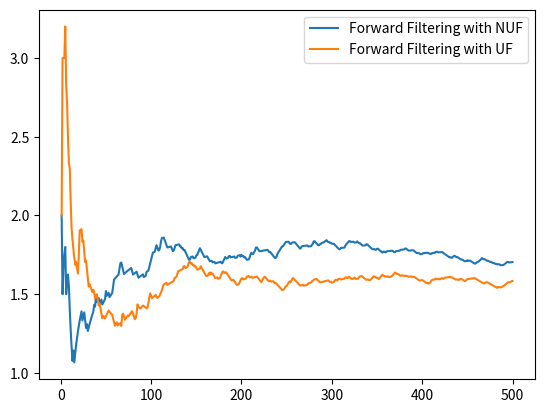

This figure's Python source:
import numpy as np
import matplotlib.pyplot as plt
import random

class StateModel:

    def __init__(self, rows, cols):
        self.__rows = rows
        self.__cols = cols
        self.__head = 4
        self.__num_states = rows*cols*4
        self.__num_readings = rows*cols+1

    def state_to_pose(self, s: int) -> (int, int, int):
        x = s // (self.__cols * self.__head)
        y = (s - x * self.__cols * self.__head) // self.__head
        h = s % self.__head

        return x, y, h;

    def pose_to_state(self, x: int, y: int, h: int) -> int:
        return x * self.__cols * self.__head + y * self.__head + h

    def state_to_position(self, s: int) -> (int, int):
        x = s // (self.__cols * self.__head)
        y = (s - x * self.__cols * self.__head) // self.__head

        return x, y

    def reading_to_position(self, r: int) -> (int, int):
        x = r // self.__cols
        y = r % self.__cols

        return x, y

    def position_to_reading(self, x: int, y: int) -> int:
        return x * self.__cols + y

    def state_to_reading(self, s: int) -> int:
        return s // self.__head

    # Note that a reading contains less information than a state, i.e., this will always give the state
    # corresponding to heading=0 (SOUTH) in the cell that corresponds to "reading r"
    def reading_to_ref_state(self, r: int) -> int:
        return r * self.__head

    def get_grid_dimensions(self) -> (int, int, int):
        return self.__rows, self.__cols, self.__head

    def get_num_of_states(self) -> int:
        return self.__num_states

    def get_num_of_readings(self) -> int:
        return self.__num_readings
    
    
class TransitionModel:
    def __init__(self, stateModel):
        self.__sm = stateModel
        self.__rows, self.__cols, self.__head = self.__sm.get_grid_dimensions()

        self.__dim = self.__rows * self.__cols * self.__head

        self.__matrix = np.zeros(shape=(self.__dim, self.__dim), dtype=float)
        for i in range(self.__dim):
            x, y, h = self.__sm.state_to_pose(i)
            for j in range(self.__dim):
                nx, ny, nh = self.__sm.state_to_pose(j)

                # If the new position is one step away in a "legal" direction
                if abs(x - nx) + abs(y - ny) == 1 and \
                        (nh == 2 and nx == x - 1 or nh == 1 and ny == y + 1 or \
                         nh == 0 and nx == x + 1 or nh == 3 and ny == y - 1):
                    
                    # entry where new and old heading are the same
                    if nh == h:
                        self.__matrix[i, j] = 0.7

                    else: # entry where new and old heading are different, i.e., distributing probabilities for the "rest"
                        if x != 0 and x != self.__rows - 1 and y != 0 and y != self.__cols - 1:
                            self.__matrix[i, j] = 0.1

                        # Facing a wall, not in a corner    
                        elif h == 2 and x == 0 and y != 0 and y != self.__cols - 1 or \
                                h == 1 and x != 0 and x != self.__rows - 1 and y == self.__cols - 1 or \
                                h == 0 and x == self.__rows - 1 and y != 0 and y != self.__cols - 1 or \
                                h == 3 and x != 0 and x != self.__rows - 1 and y == 0:

                            self.__matrix[i, j] = 1.0 / 3.0
                            
                        # Going along a wall 
                        elif h != 2 and x == 0 and y != 0 and y != self.__cols - 1 or \
                                h != 1 and x != 0 and x != self.__rows - 1 and y == self.__cols - 1 or \
                                h != 0 and x == self.__rows - 1 and y != 0 and y != self.__cols - 1 or \
                                h != 3 and x != 0 and x != self.__rows - 1 and y == 0:

                            self.__matrix[i, j] = 0.15

                        # In a corner, facing wall    
                        elif (h == 2 or h == 3) and (nh == 1 or nh == 0) and x == 0 and y == 0 or \
                                (h == 2 or h == 1) and (nh == 0 or nh == 3) and x == 0 and y == self.__cols - 1 or \
                                (h == 1 or h == 0) and (nh == 2 or nh == 3) and x == self.__rows - 1 and y == self.__cols - 1 or \
                                (h == 0 or h == 3) and (nh == 2 or nh == 1) and x == self.__rows - 1 and y == 0:

                            self.__matrix[i, j] = 0.5

                        # In a corner, not facing wall    
                        elif (h == 0 and nh == 1 or h == 1 and nh == 0) and x == 0 and y == 0 or \
                                (h == 0 and nh == 3 or h == 3 and nh == 0) and x == 0 and y == self.__cols - 1 or \
                                (h == 2 and nh == 1 or h == 1 and nh == 2) and x == self.__rows - 1 and y == 0 or \
                                (h == 2 and nh == 3 or h == 3 and nh == 2) and x == self.__rows - 1 and y == self.__cols - 1:

                            self.__matrix[i, j] = 0.3
                            
        # if we only have one row or colum in the grid, but more than 1 cells
        if (self.__rows == 1 or self.__cols == 1) and self.__rows * self.__cols != 1:  
            for i in range(self.__dim):
                sum = np.sum(self.__matrix[i, :])
                self.__matrix[i, :] = self.__matrix[i, :] / sum

    # retrieve the number of states represented in the matrix
    def get_num_of_states(self) -> int:
        return self.__dim

    # get the probability to go from state i to j
    def get_T_ij(self, i: int, j: int) -> float:
        return self.__matrix[i, j]

    # get the entire matrix (dimensions: nr_of_states x nr_of_states, type float)
    def get_T(self) -> np.array(2):
        return self.__matrix.copy()

    # get the transposed transition matrix (dimensions: nr_of_states x nr_of_states, type float)
    def get_T_transp(self) -> np.array(2):
        transp = np.transpose(self.__matrix)
        return transp

    # plot matrix as a heat map
    def plot_T(self):
        plt.matshow(self.__matrix)
        plt.colorbar()
        plt.show()
        
class ObservationModel:
    def __init__(self, stateModel):

        self.__stateModel = stateModel
        self.__rows, self.__cols, self.__head = stateModel.get_grid_dimensions()

        self.__dim = self.__rows * self.__cols * self.__head
        self.__num_readings = self.__rows * self.__cols + 1

        self.__vectors = np.ones(shape=(self.__num_readings, self.__dim))

        for o in range(self.__num_readings - 1):
            sx, sy = self.__stateModel.reading_to_position(o)

            for i in range(self.__dim):
                x, y = self.__stateModel.state_to_position(i)
                self.__vectors[o, i] = 0.0

                if x == sx and y == sy:
                    # "correct" reading 
                    self.__vectors[o, i] = 0.1
                elif (x == sx + 1 or x == sx - 1) and y == sy:
                    # first ring, below or above
                    self.__vectors[o, i] = 0.05
                elif (x == sx + 1 or x == sx - 1) and (y == sy + 1 or y == sy - 1):
                    # first ring, "corners"
                    self.__vectors[o, i] = 0.05
                elif x == sx and (y == sy + 1 or y == sy - 1):
                    # first ring, left or right
                    self.__vectors[o, i] = 0.05
                elif (x == sx + 2 or x == sx - 2) and (y == sy or y == sy + 1 or y == sy - 1):
                    # second ring, above / below / left / right
                    self.__vectors[o, i] = 0.025
                elif (x == sx + 2 or x == sx - 2) and (y == sy + 2 or y == sy - 2):
                    # second ring, "corners"
                    self.__vectors[o, i] = 0.025
                elif (x == sx or x == sx + 1 or x == sx - 1) and (y == sy + 2 or y == sy - 2):
                    # second ring, "horse" metric
                    self.__vectors[o, i] = 0.025

                self.__vectors[self.__num_readings - 1, i] -= self.__vectors[o, i];  # sensor reading "nothing"

    # get the number of possible sensor readings (rows * columns + 1)
    def get_nr_of_readings(self) -> int:
        return self.__num_readings

    # get the probability for the sensor to have produced reading "reading" when in state "state"
    def get_o_reading_state(self, reading: int, i: int) -> float:
        if reading == None : reading = self.__num_readings-1
        return self.__vectors[reading, i]

    # get the diagonale matrix O_reading with probabilities of the states i, i=0...nrOfStates-1 
    # to have produced reading "reading", returns a 2d-float array
    # use None for "no reading"
    def get_o_reading(self, reading: int) -> np.array(2):
        if (reading == None): reading = self.__num_readings - 1
        return np.diag( self.__vectors[reading, :])

    def sum_diags(self):
        dummy = np.diag( self.__vectors[0,:])
        for i in range(1, self.__num_readings):
            dummy += np.diag(self.__vectors[i,:])
        return dummy

    # plot the vectors as heat map(s)
    def plot_o_diags(self):
        plt.matshow(self.__vectors)
        plt.colorbar()
        plt.show()
        
class ObservationModelUF:
    def __init__(self, stateModel):

        self.__stateModel = stateModel
        self.__rows, self.__cols, self.__head = stateModel.get_grid_dimensions()

        self.__dim = self.__rows * self.__cols * self.__head
        self.__num_readings = self.__rows * self.__cols + 1

        self.__vectors = np.ones(shape=(self.__num_readings, self.__dim))

        for o in range(self.__num_readings - 1):
            x, y = self.__stateModel.reading_to_position(o)

            for i in range(self.__dim):
                sx, sy = self.__stateModel.state_to_position(i)
                self.__vectors[o, i] = 0.0

                if x == sx and y == sy:
                    # "correct" reading 
                    self.__vectors[o, i] = 0.1

                elif (x == sx + 1 or x == sx - 1) and y == sy:
                    # first ring, below or above
                    if ( sx == 0 and (sy == 0 or sy == self.__cols-1)) \
                        or (sx == self.__rows-1 and (sy == 0 or sy == self.__cols-1)):
                        self.__vectors[o, i] += 0.4/3
                    elif ( sx == 0 or sx == self.__rows - 1 or sy == 0 or sy == self.__cols-1):
                        self.__vectors[o, i] += 0.4/5
                    else:
                        self.__vectors[o, i] = 0.05
                elif (x == sx + 1 or x == sx - 1) and (y == sy + 1 or y == sy - 1):
                    # first ring, "corners"
                    if ( sx == 0 and (sy == 0 or sy == self.__cols-1)) \
                        or (sx == self.__rows-1 and (sy == 0 or sy == self.__cols-1)):
                        self.__vectors[o, i] += 0.4/3
                    elif ( sx == 0 or sx == self.__rows - 1 or sy == 0 or sy == self.__cols-1):
                        self.__vectors[o, i] += 0.4/5
                    else:
                        self.__vectors[o, i] = 0.05
                elif x == sx and (y == sy + 1 or y == sy - 1):
                    # first ring, left or right
                    if ( sx == 0 and (sy == 0 or sy == self.__cols-1)) \
                        or (sx == self.__rows-1 and (sy == 0 or sy == self.__cols-1)):
                        self.__vectors[o, i] += 0.4/3
                    elif ( sx == 0 or sx == self.__rows - 1 or sy == 0 or sy == self.__cols-1):
                        self.__vectors[o, i] += 0.4/5
                    else:
                        self.__vectors[o, i] = 0.05
                elif (x == sx + 2 or x == sx - 2) and (y == sy or y == sy + 1 or y == sy - 1):
                    # second ring, above / below / left / right
                    if (sx == 0 and (sy == 0 or sy == self.__cols-1)) \
                        or (sx == self.__rows-1 and (sy == 0 or sy == self.__cols-1)):
                        self.__vectors[o, i] += 0.4/5
                    elif (sx == 0 and (sy == 1 or sy == self.__cols-2)) \
                        or (sx == self.__rows-1 and (sy == 1 or sy == self.__cols-2)) \
                        or (sy == 0 and (sx == 1 or sx == self.__rows-2)) \
                        or (sy == self.__cols-1 and (sx == 1 or sx == self.__rows-2)):
                        self.__vectors[o, i] += 0.4/6
                    elif (sx == 1 and (sy == 1 or sy == self.__cols-2)) \
                        or (sx == self.__rows-2 and (sy == 1 or sy == self.__cols-2)):
                        self.__vectors[o, i] += 0.4/7
                    elif (sx == 0 and (sy >= 2 and sy <= self.__cols-3)) \
                        or (sx == self.__rows-1 and (sy >= 2 and sy <= self.__cols-3)) \
                        or (sy == 0 and (sx >= 2 and sx <= self.__rows-3)) \
                        or (sy == self.__cols-1 and (sx >= 2 and sx <= self.__rows-3)):
                        self.__vectors[o, i] += 0.4/9
                    elif (sx == 1 and (sy >= 2 and sy <= self.__cols-3)) \
                        or (sx == self.__rows-2 and (sy >= 2 and sy <= self.__cols-3)) \
                        or (sy == 1 and (sx >= 2 and sx <= self.__rows-3)) \
                        or (sy == self.__cols-2 and (sx >= 2 and sx <= self.__rows-3)):
                        self.__vectors[o, i] += 0.4/11
                    else:
                        self.__vectors[o, i] = 0.025
                elif (x == sx + 2 or x == sx - 2) and (y == sy + 2 or y == sy - 2):
                    # second ring, "corners"
                    if (sx == 0 and (sy == 0 or sy == self.__cols-1)) \
                        or (sx == self.__rows-1 and (sy == 0 or sy == self.__cols-1)):
                        self.__vectors[o, i] += 0.4/5
                    elif (sx == 0 and (sy == 1 or sy == self.__cols-2)) \
                        or (sx == self.__rows-1 and (sy == 1 or sy == self.__cols-2)) \
                        or (sy == 0 and (sx == 1 or sx == self.__rows-2)) \
                        or (sy == self.__cols-1 and (sx == 1 or sx == self.__rows-2)):
                        self.__vectors[o, i] += 0.4/6
                    elif (sx == 1 and (sy == 1 or sy == self.__cols-2)) \
                        or (sx == self.__rows-2 and (sy == 1 or sy == self.__cols-2)):
                        self.__vectors[o, i] += 0.4/7
                    elif (sx == 0 and (sy >= 2 and sy <= self.__cols-3)) \
                        or (sx == self.__rows-1 and (sy >= 2 and sy <= self.__cols-3)) \
                        or (sy == 0 and (sx >= 2 and sx <= self.__rows-3)) \
                        or (sy == self.__cols-1 and (sx >= 2 and sx <= self.__rows-3)):
                        self.__vectors[o, i] += 0.4/9
                    elif (sx == 1 and (sy >= 2 and sy <= self.__cols-3)) \
                        or (sx == self.__rows-2 and (sy >= 2 and sy <= self.__cols-3)) \
                        or (sy == 1 and (sx >= 2 and sx <= self.__rows-3)) \
                        or (sy == self.__cols-2 and (sx >= 2 and sx <= self.__rows-3)):
                        self.__vectors[o, i] += 0.4/11
                    else:
                        self.__vectors[o, i] = 0.025
                        
                elif (x == sx or x == sx + 1 or x == sx - 1) and (y == sy + 2 or y == sy - 2):
                    # second ring, "horse" metric
                    if (sx == 0 and (sy == 0 or sy == self.__cols-1)) \
                        or (sx == self.__rows-1 and (sy == 0 or sy == self.__cols-1)):
                        self.__vectors[o, i] += 0.4/5
                    elif (sx == 0 and (sy == 1 or sy == self.__cols-2)) \
                        or (sx == self.__rows-1 and (sy == 1 or sy == self.__cols-2)) \
                        or (sy == 0 and (sx == 1 or sx == self.__rows-2)) \
                        or (sy == self.__cols-1 and (sx == 1 or sx == self.__rows-2)):
                        self.__vectors[o, i] += 0.4/6
                    elif (sx == 1 and (sy == 1 or sy == self.__cols-2)) \
                        or (sx == self.__rows-2 and (sy == 1 or sy == self.__cols-2)): # sx == self.___rows-2
                        self.__vectors[o, i] += 0.4/7
                    elif (sx == 0 and (sy >= 2 and sy <= self.__cols-3)) \
                        or (sx == self.__rows-1 and (sy >= 2 and sy <= self.__cols-3)) \
                        or (sy == 0 and (sx >= 2 and sx <= self.__rows-3)) \
                        or (sy == self.__cols-1 and (sx >= 2 and sx <= self.__rows-3)):
                        self.__vectors[o, i] += 0.4/9
                    elif (sx == 1 and (sy >= 2 and sy <= self.__cols-3)) \
                        or (sx == self.__rows-2 and (sy >= 2 and sy <= self.__cols-3)) \
                        or (sy == 1 and (sx >= 2 and sx <= self.__rows-3)) \
                        or (sy == self.__cols-2 and (sx >= 2 and sx <= self.__rows-3)):
                        self.__vectors[o, i] += 0.4/11
                    else:
                        self.__vectors[o, i] = 0.025

                self.__vectors[self.__num_readings - 1, i] = 0.1;  # sensor reading "nothing"

    # get the number of possible sensor readings (rows * columns + 1)
    def get_nr_of_readings(self) -> int:
        return self.__num_readings

    # get the probability for the sensor to have produced reading "reading" when in state "state"
    def get_o_reading_state(self, reading: int, i: int) -> float:
        if reading == None : reading = self.__num_readings-1
        return self.__vectors[reading, i]

    # get the diagonale matrix O_reading with probabilities of the states i, i=0...nrOfStates-1 
    # to have produced reading "reading", returns a 2d-float array
    # use None for "no reading"
    def get_o_reading(self, reading: int) -> np.array(2):
        if (reading == None): reading = self.__num_readings - 1
        return np.diag( self.__vectors[reading, :])

    def sum_diags(self):
        dummy = np.diag( self.__vectors[0,:])
        for i in range(1, self.__num_readings):
            dummy += np.diag(self.__vectors[i,:])
        return dummy
        
    # plot the vectors as heat map(s)
    def plot_o_diags(self):
        plt.matshow(self.__vectors)
        plt.colorbar()
        plt.show()

class RobotSim:
    def __init__(self, state, sm):
        self.__currentState = state
        #print("starting in state {}".format(state))
        self.__sm = sm
        
    def move_once( self, tm) -> int:
        newState = -1
        rand = random.random()
        
        probSum = 0.0

        for i in range(self.__sm.get_num_of_states()) :
            probSum += tm.get_T_ij( self.__currentState, i)

            if( probSum > rand) :
                newState = i
                rand = 1.0
                break

        if( newState == -1) :
            print( " no new state found ")
        
        self.__currentState = newState;
        
        return self.__currentState
    
    def sense_in_current_state(self, om) -> int:
        sensorReading = None
        
        rand = random.random()
        
        probSum = 0.0

        for i in range(self.__sm.get_num_of_readings()-1) :
            probSum += om.get_o_reading_state( i, self.__currentState)

            if( probSum > rand) :
                sensorReading = i
                rand = 1.0
                break

        return sensorReading
    
class HMMFilter:
    def __init__(self, probs, tm, om, sm):
        self.__tm = tm
        self.__om = om
        self.__sm = sm
        self.__f = probs
        
    # sensorR is the sensor reading (index!), self._f is the probability distribution resulting from the filtering    
    def filter(self, sensorR : int) -> np.array :
        T = self.__tm.get_T_transp()
        Od = self.__om.get_o_reading(sensorR)
        self.__f = Od @ T @ self.__f
        self.__f /= np.sum(self.__f)
        return self.__f
    

def main():
    height = 4
    width = 4
    sm = StateModel(width, height)
    tm = TransitionModel(sm)
    omUF = ObservationModelUF(sm)
    omNUF = ObservationModel(sm)
    
    trueState = random.randint(0, sm.get_num_of_states() - 1)
    rs = RobotSim(trueState, sm)
    sense = None
    sense2 = None
    
    
    probs = np.ones(sm.get_num_of_states()) / (sm.get_num_of_states())
    probs2 = np.ones(sm.get_num_of_states()) / (sm.get_num_of_states())
    estimate = sm.state_to_position(np.argmax(probs))
    estimate2 = estimate
    
    
    
    filterUF = HMMFilter(probs, tm, omUF, sm)
    filterNUF = HMMFilter(probs2, tm, omNUF, sm)
    
    error1 = 0.0
    error2 = 0.0
    n = 500
    distances1 = np.zeros(n)
    distances2 = np.zeros(n)
    for i in range(n):
        trueState = rs.move_once(tm)
        sense = rs.sense_in_current_state(omNUF)
        sense2 = rs.sense_in_current_state(omUF)
        probs = filterNUF.filter(sense)
        probs2 = filterUF.filter(sense2)
       
        
        fPositions = probs.copy()
        fPositions2 = probs2.copy()
        for state in range(0, sm.get_num_of_states(), 4) :
            fPositions[state:state+4] = sum(fPositions[state:state+4])   
            fPositions2[state:state+4] = sum(fPositions2[state:state+4]) 
           
            
        estimate = sm.state_to_position(np.argmax(fPositions))
        eX, eY = estimate
        
        estimate2 = sm.state_to_position(np.argmax(fPositions2))
        eX2, eY2 = estimate2
        
        tsX, tsY = sm.state_to_position(trueState)
       
        error1 += abs(tsX-eX)+abs(tsY-eY)
        error2 += abs(tsX-eX2)+abs(tsY-eY2)
        distances1[i] = error1/(i+1)
        distances2[i] = error2/(i+1)
        
    plt.plot(range(1,n+1,1), distances1, label='Forward Filtering with NUF')
    plt.plot(range(1,n+1,1),distances2, label='Forward Filtering with UF')
    plt.legend(loc="upper right")
    plt.show()
                       

if __name__ == "__main__":
    main()    